Run: headless pygame with SDL's dummy video driver; simulated clock (each Clock.tick advances the game by its frame time, no real sleeping); random seed 0; keys injected as events and as key.get_pressed() state; no mouse input.
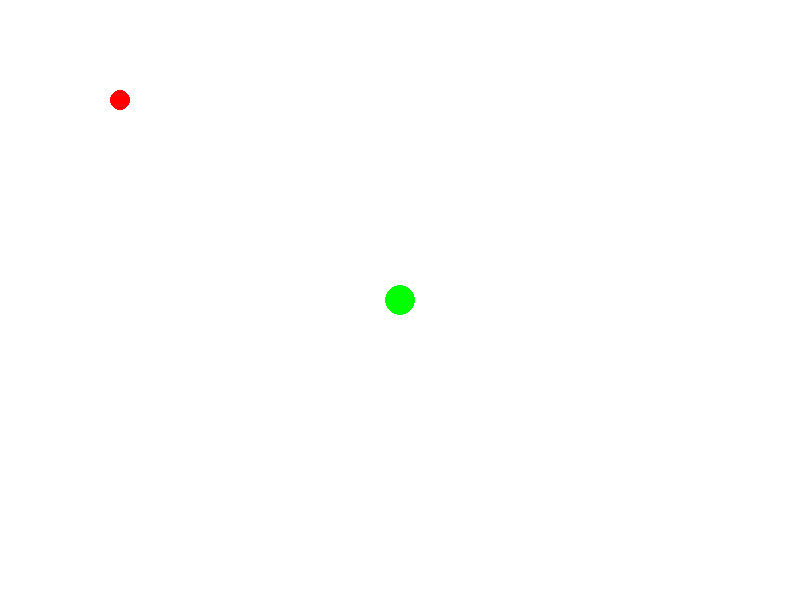
Frame 1 of 4 · flips 1–60 · no input
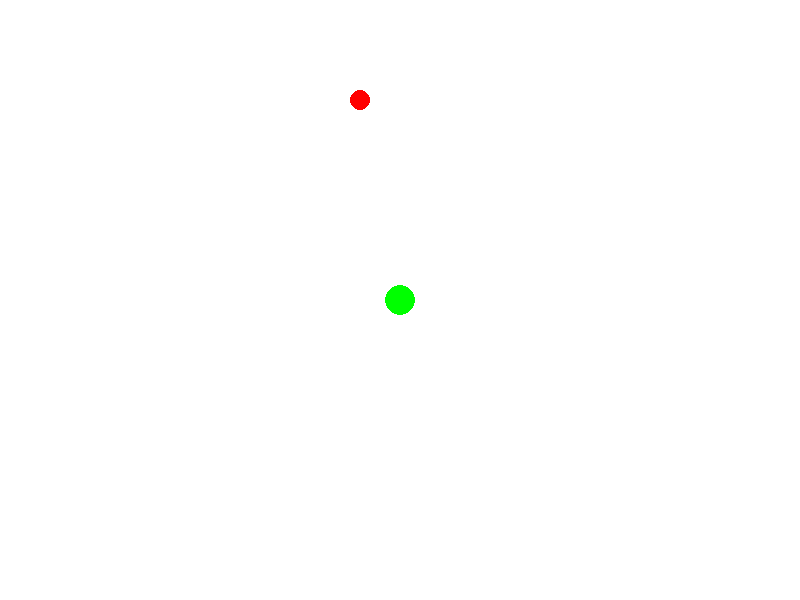
Frame 2 of 4 · flips 61–180 · tapped SPACE, RETURN · held RIGHT (→), D
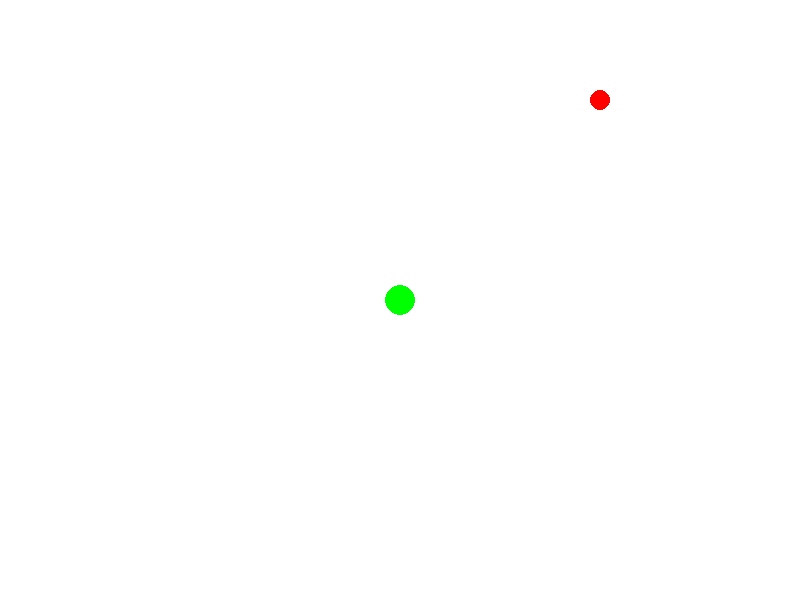
Frame 3 of 4 · flips 181–300 · held DOWN (↓), S
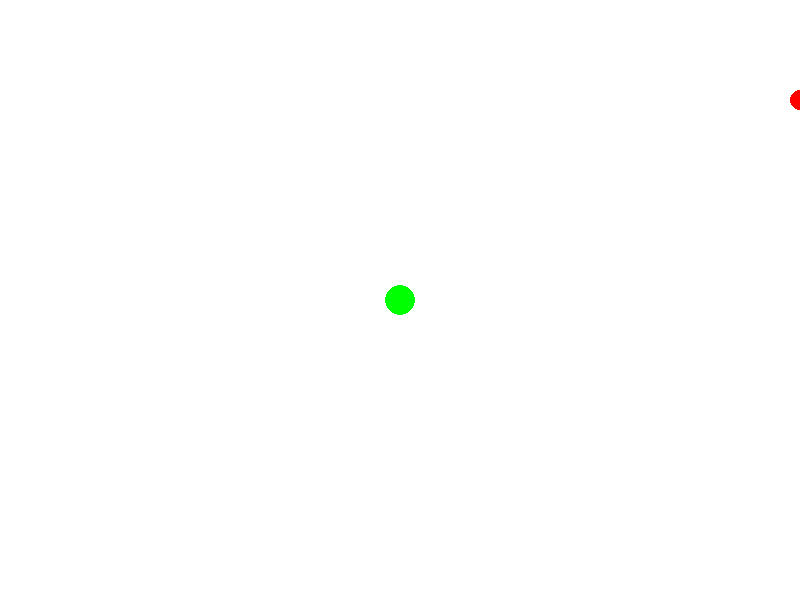
Frame 4 of 4 · flips 301–420 · held LEFT (←), A, UP (↑), W

The pygame program that drew these frames:

import pygame
import random

# Initialize the game
pygame.init()

# Screen setup
screen_width, screen_height = 800, 600
screen = pygame.display.set_mode((screen_width, screen_height))

# Define colors
WHITE = (255, 255, 255)
BLACK = (0, 0, 0)
RED = (255, 0, 0)
GREEN = (0, 255, 0)

# Define Enemy class
class Enemy:
    def __init__(self, health, speed, armor, path):
        self.health = health
        self.speed = speed
        self.armor = armor
        self.path = path
        self.x, self.y = self.path[0]  # Starting position

    def move(self):
        # Move along the path using the speed attribute
        if len(self.path) > 1:
            next_point = self.path[1]
            if self.x < next_point[0]:
                self.x += self.speed
            elif self.x > next_point[0]:
                self.x -= self.speed
            
            if self.y < next_point[1]:
                self.y += self.speed
            elif self.y > next_point[1]:
                self.y -= self.speed

            if (self.x, self.y) == next_point:
                self.path.pop(0)

    def draw(self, screen):
        # Draw the enemy on the screen
        pygame.draw.circle(screen, RED, (self.x, self.y), 10)

# Define Tower class
class Tower:
    def __init__(self, x, y, range, damage, attack_speed):
        self.x = x
        self.y = y
        self.range = range
        self.damage = damage
        self.attack_speed = attack_speed
        self.cooldown = 0

    def attack(self, enemies):
        # Attack the closest enemy within range
        for enemy in enemies:
            if self.is_in_range(enemy):
                enemy.health -= self.damage
                break

    def is_in_range(self, enemy):
        # Check if the enemy is within tower range
        return (self.x - enemy.x) ** 2 + (self.y - enemy.y) ** 2 <= self.range ** 2

    def draw(self, screen):
        # Draw the tower on the screen
        pygame.draw.circle(screen, GREEN, (self.x, self.y), 15)

# Main game loop
def game_loop():
    clock = pygame.time.Clock()
    running = True

    # Game elements
    towers = [Tower(400, 300, 100, 20, 1)]  # Example tower
    enemy_path = [(0, 100), (screen_width, 100)]  # Example enemy path from left to right
    enemies = [Enemy(100, 2, 0, enemy_path.copy())]  # Example enemy

    while running:
        screen.fill(WHITE)

        # Event handling
        for event in pygame.event.get():
            if event.type == pygame.QUIT:
                running = False

        # Game logic
        for tower in towers:
            tower.attack(enemies)
            tower.draw(screen)

        for enemy in enemies:
            enemy.move()
            enemy.draw(screen)
            if enemy.health <= 0:
                enemies.remove(enemy)

        pygame.display.flip()
        clock.tick(60)

    pygame.quit()

if __name__ == "__main__":
    game_loop()
